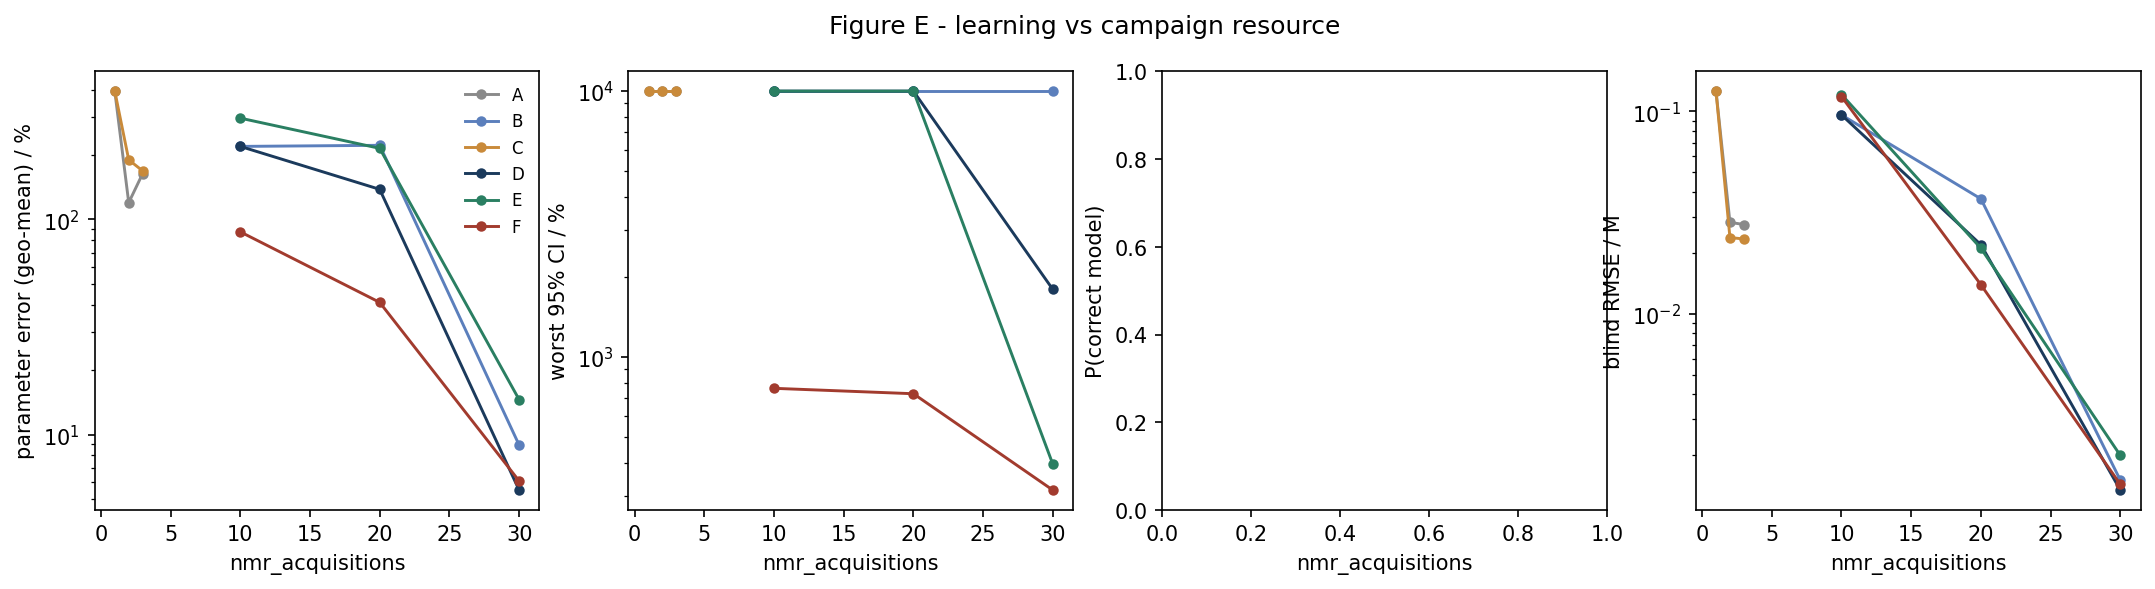

Source data for this figure (header and first rows):
strategy, nmr_acquisitions, param_err_pct, max_rel_ci_pct, p_correct, blind_rmse_M
A, 1.0, 394.4, 10000, nan, 0.126
A, 2.0, 119.6, 10000, nan, 0.02828
A, 3.0, 163.3, 10000, nan, 0.0276
B, 10.0, 218.3, 10000, nan, 0.09612
B, 20.0, 220.9, 10000, nan, 0.03696
B, 30.0, 8.938, 10000, nan, 0.001501
C, 1.0, 394.4, 10000, nan, 0.126
C, 2.0, 189.1, 10000, nan, 0.02378
C, 3.0, 168, 10000, nan, 0.02341
D, 10.0, 218.3, 10000, nan, 0.09612
D, 20.0, 137.9, 10000, nan, 0.02192
D, 30.0, 5.518, 1793, nan, 0.001341
E, 10.0, 295.5, 10000, nan, 0.1213
E, 20.0, 213.8, 10000, nan, 0.02105
E, 30.0, 14.53, 394, nan, 0.00199
F, 10.0, 87.53, 761.3, nan, 0.1185
F, 20.0, 41.14, 726.4, nan, 0.0139
F, 30.0, 6.085, 315, nan, 0.001431
